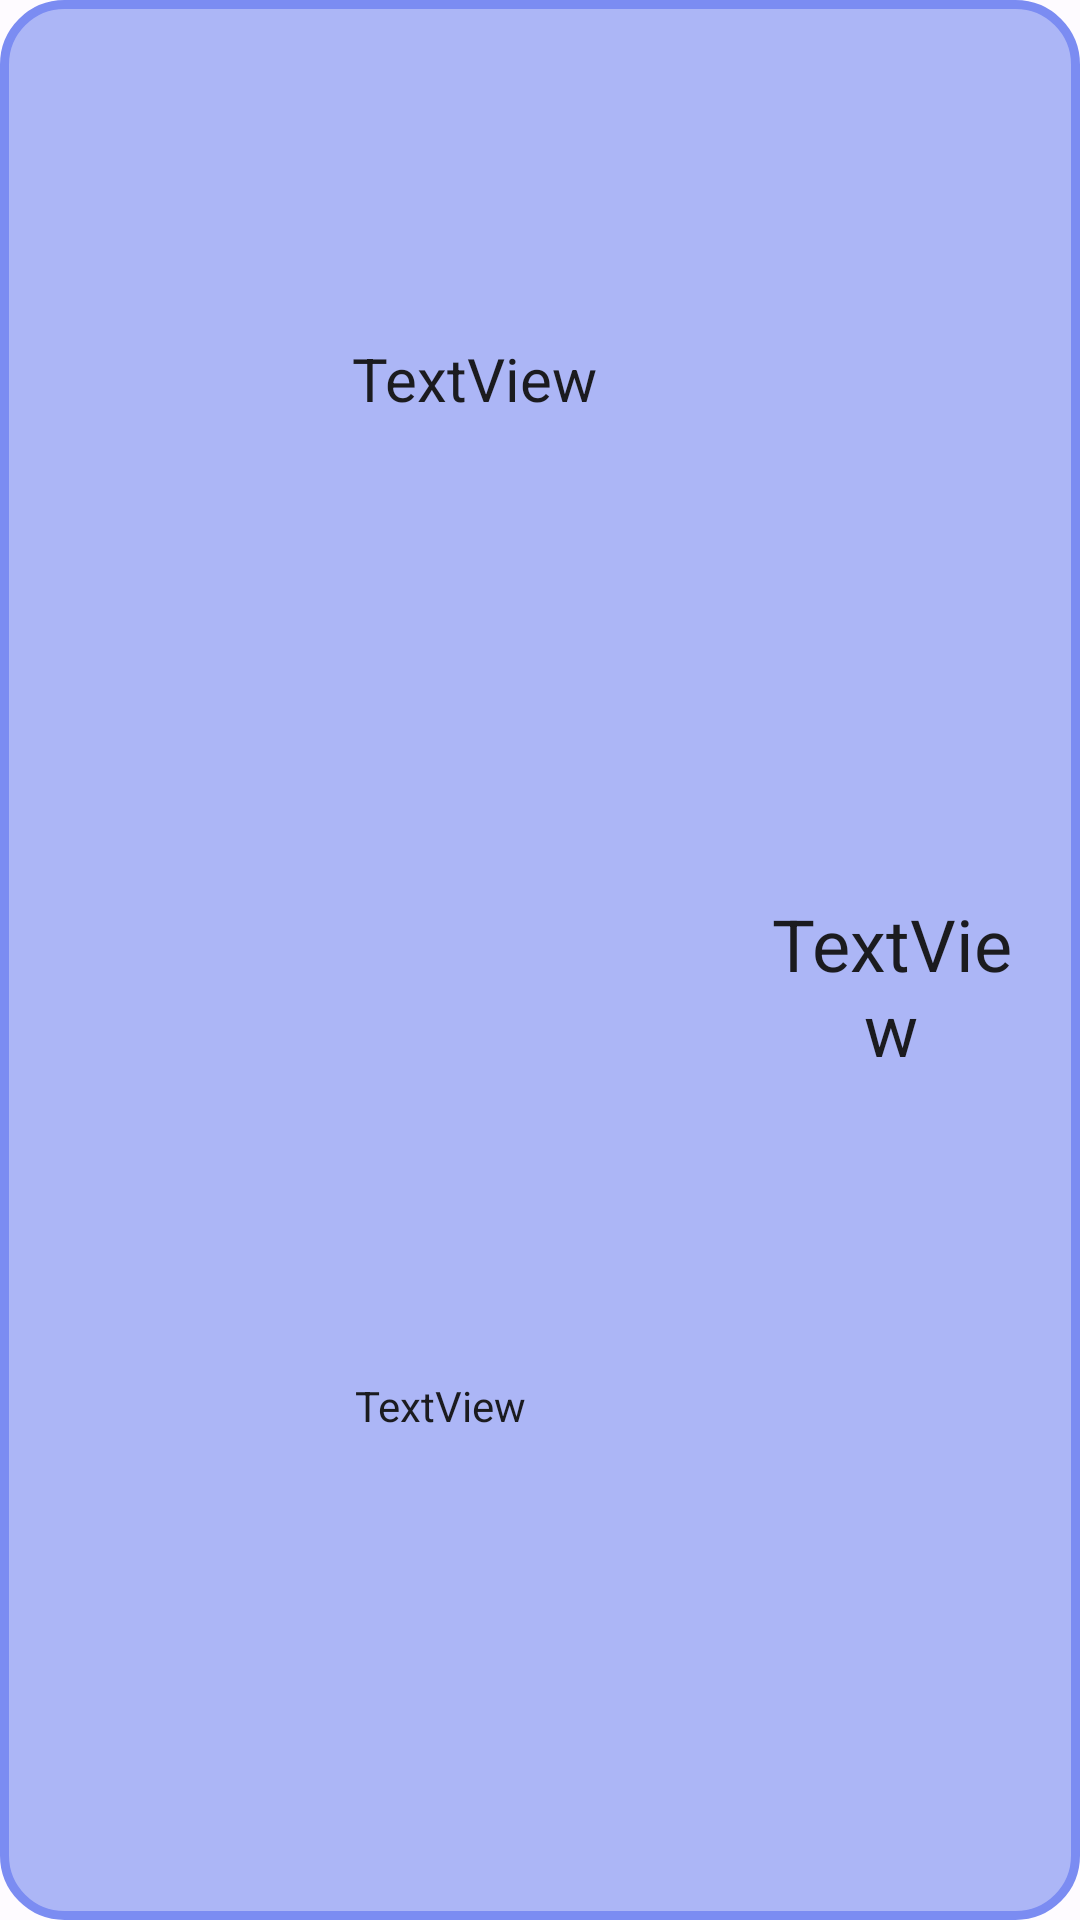

Produce the Android XML layout that renders to this screen, including the resource entries it uses.
<!-- AndroidManifest.xml: application theme AppTheme -->
<!-- res/layout/emergency_vehicle_details.xml -->
<?xml version="1.0" encoding="utf-8"?>
<androidx.constraintlayout.widget.ConstraintLayout xmlns:android="http://schemas.android.com/apk/res/android"
    xmlns:app="http://schemas.android.com/apk/res-auto"
    android:id="@+id/vehicleDetails_row"
    android:layout_width="match_parent"
    android:layout_height="wrap_content"
    android:layout_margin="8dp"
    android:background="@drawable/layout_ui"
    android:gravity="center">

    <TextView
        android:id="@+id/vehicleDetails_type"
        android:layout_width="82dp"
        android:layout_height="27dp"
        android:gravity="center"
        android:text="TextView"
        android:textColor="@color/md_theme_dark_background"
        android:textSize="20sp"
        app:layout_constraintBottom_toBottomOf="parent"
        app:layout_constraintEnd_toEndOf="parent"
        app:layout_constraintHorizontal_bias="0.421"
        app:layout_constraintStart_toStartOf="parent"
        app:layout_constraintTop_toTopOf="parent"
        app:layout_constraintVertical_bias="0.184" />

    <TextView
        android:id="@+id/vehicleDetails_distance"
        android:layout_width="97dp"
        android:layout_height="wrap_content"
        android:gravity="center"
        android:text="TextView"
        android:textColor="@color/md_theme_dark_background"
        android:textSize="24sp"
        app:layout_constraintBottom_toBottomOf="parent"
        app:layout_constraintEnd_toEndOf="parent"
        app:layout_constraintHorizontal_bias="0.946"
        app:layout_constraintStart_toStartOf="parent"
        app:layout_constraintTop_toTopOf="parent"
        app:layout_constraintVertical_bias="0.515" />

    <TextView
        android:id="@+id/vehicleDetails_location"
        android:layout_width="wrap_content"
        android:layout_height="wrap_content"
        android:gravity="center"
        android:text="TextView"
        android:textColor="@color/md_theme_dark_background"
        app:layout_constraintBottom_toBottomOf="parent"
        app:layout_constraintEnd_toEndOf="parent"
        app:layout_constraintHorizontal_bias="0.391"
        app:layout_constraintStart_toStartOf="parent"
        app:layout_constraintTop_toTopOf="parent"
        app:layout_constraintVertical_bias="0.739" />

    <ImageView
        android:id="@+id/vehicleDetails_icon"
        android:layout_width="65dp"
        android:layout_height="65dp"
        android:layout_marginStart="16dp"
        android:layout_marginEnd="32dp"
        app:layout_constraintBottom_toBottomOf="parent"
        app:layout_constraintEnd_toEndOf="parent"
        app:layout_constraintHorizontal_bias="0.0"
        app:layout_constraintStart_toStartOf="parent"
        app:layout_constraintTop_toTopOf="parent"
        app:layout_constraintVertical_bias="0.0" />


</androidx.constraintlayout.widget.ConstraintLayout>
<!-- resources referenced by this layout -->
<resources>
  <color name="md_theme_dark_background">#1B1B1F</color>
  <!-- drawable layout_ui (drawable) -->
  <?xml version="1.0" encoding="utf-8"?>
  <shape xmlns:android="http://schemas.android.com/apk/res/android">
  
  
      <solid android:color="#E6a3aff6" />
      <stroke
          android:width="3dp"
          android:color="#7b8cf2" />
      <corners android:radius="20dp"></corners>
      <padding
          android:bottom="0dp"
          android:left="0dp"
          android:right="0dp"
          android:top="0dp" />
  </shape>
  <color name="md_theme_light_onSecondaryContainer">#151B2C</color>
  <color name="md_theme_light_primary">#0055D5</color>
  <color name="md_theme_light_onPrimary">#FFFFFF</color>
  <color name="md_theme_light_primaryContainer">#DAE2FF</color>
  <color name="md_theme_light_onPrimaryContainer">#001849</color>
  <color name="md_theme_light_secondary">#585E71</color>
  <color name="md_theme_light_onSecondary">#FFFFFF</color>
  <color name="md_theme_light_secondaryContainer">#DDE2F9</color>
  <color name="md_theme_light_tertiary">#735471</color>
  <color name="md_theme_light_onTertiary">#FFFFFF</color>
  <color name="md_theme_light_tertiaryContainer">#FED6F9</color>
  <color name="md_theme_light_onTertiaryContainer">#2B122B</color>
  <color name="md_theme_light_error">#BA1A1A</color>
  <color name="md_theme_light_errorContainer">#FFDAD6</color>
  <color name="md_theme_light_onError">#FFFFFF</color>
  <color name="md_theme_light_onErrorContainer">#410002</color>
  <color name="md_theme_light_background">#FEFBFF</color>
  <color name="md_theme_light_onBackground">#1B1B1F</color>
  <color name="md_theme_light_surface">#FEFBFF</color>
  <color name="md_theme_light_onSurface">#1B1B1F</color>
  <color name="md_theme_light_surfaceVariant">#E1E2EC</color>
  <color name="md_theme_light_onSurfaceVariant">#45464F</color>
  <color name="md_theme_light_outline">#757780</color>
  <color name="md_theme_light_inverseOnSurface">#F2F0F4</color>
  <color name="md_theme_light_inverseSurface">#303034</color>
  <color name="md_theme_light_inversePrimary">#B2C5FF</color>
</resources>
